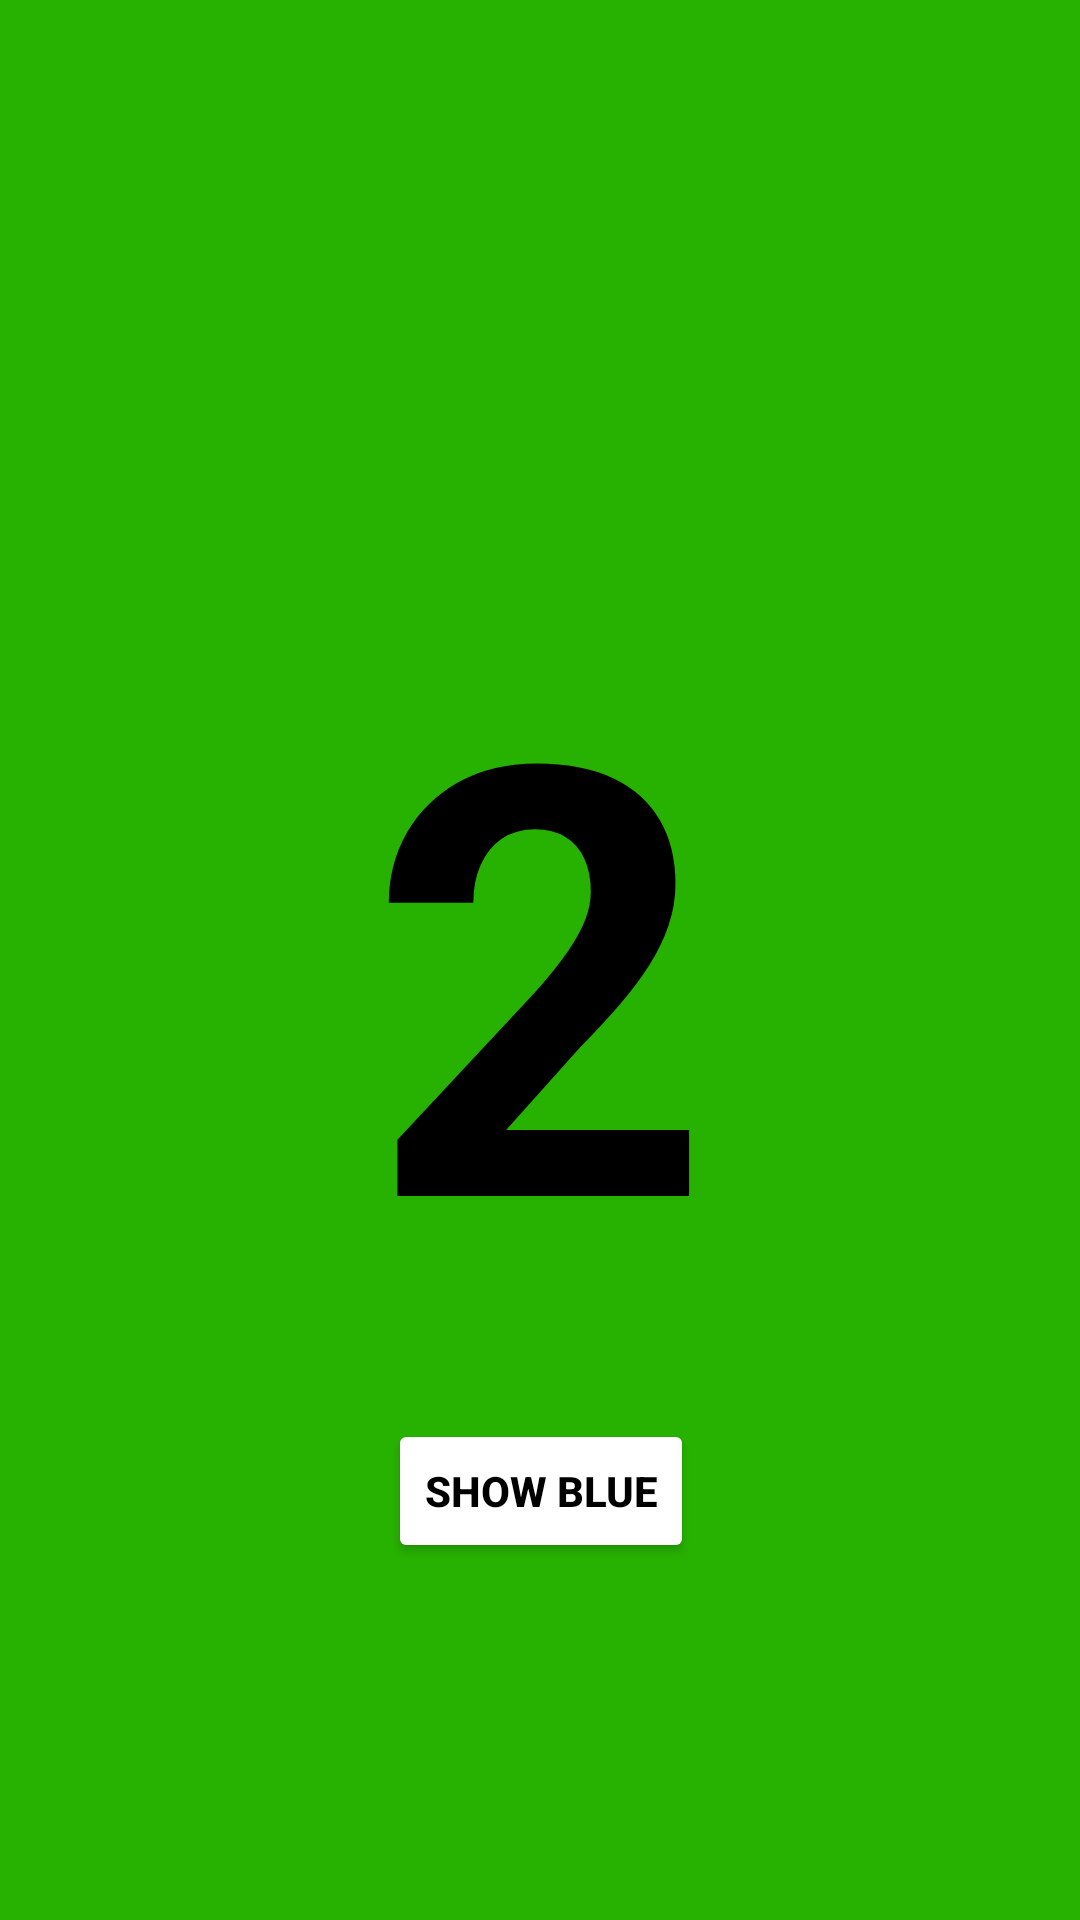

Reconstruct the res/layout file that produces this screen, plus the resources it refers to.
<!-- AndroidManifest.xml: application theme Theme.Lec5Mission -->
<!-- res/layout/activity_second.xml -->
<?xml version="1.0" encoding="utf-8"?>
<androidx.constraintlayout.widget.ConstraintLayout xmlns:android="http://schemas.android.com/apk/res/android"
    xmlns:app="http://schemas.android.com/apk/res-auto"
    xmlns:tools="http://schemas.android.com/tools"
    android:id="@+id/main"
    android:layout_width="match_parent"
    android:layout_height="match_parent"
    tools:context=".SecondActivity"
    android:background="#27B201">
    <TextView
        android:id="@+id/second"
        android:layout_width="wrap_content"
        android:layout_height="wrap_content"
        android:textStyle="bold"
        android:text="2"
        android:textSize="200dp"
        android:textColor="@color/black"
        app:layout_constraintTop_toTopOf="parent"
        app:layout_constraintBottom_toBottomOf="parent"
        app:layout_constraintStart_toStartOf="parent"
        app:layout_constraintEnd_toEndOf="parent"/>
    <Button
        android:id="@+id/btn"
        android:layout_width="wrap_content"
        android:layout_height="wrap_content"
        app:layout_constraintTop_toBottomOf="@id/second"
        app:layout_constraintStart_toStartOf="@id/second"
        app:layout_constraintEnd_toEndOf="@id/second"
        android:layout_marginTop="20dp"
        android:text="Show Blue"
        android:backgroundTint="@color/white"
        android:textColor="@color/black"
        android:textStyle="bold"/>

</androidx.constraintlayout.widget.ConstraintLayout>
<!-- resources referenced by this layout -->
<resources>
  <style name="Theme.Lec5Mission" parent="Base.Theme.Lec5Mission" />
  <style name="Base.Theme.Lec5Mission" parent="Theme.Material3.DayNight.NoActionBar">
          
          
      </style>
  <!-- not gathered from this repository: default colours our renderer supplied (Android Studio template values) -->
  <color name="black">#FF000000</color>
  <color name="white">#FFFFFFFF</color>
</resources>
